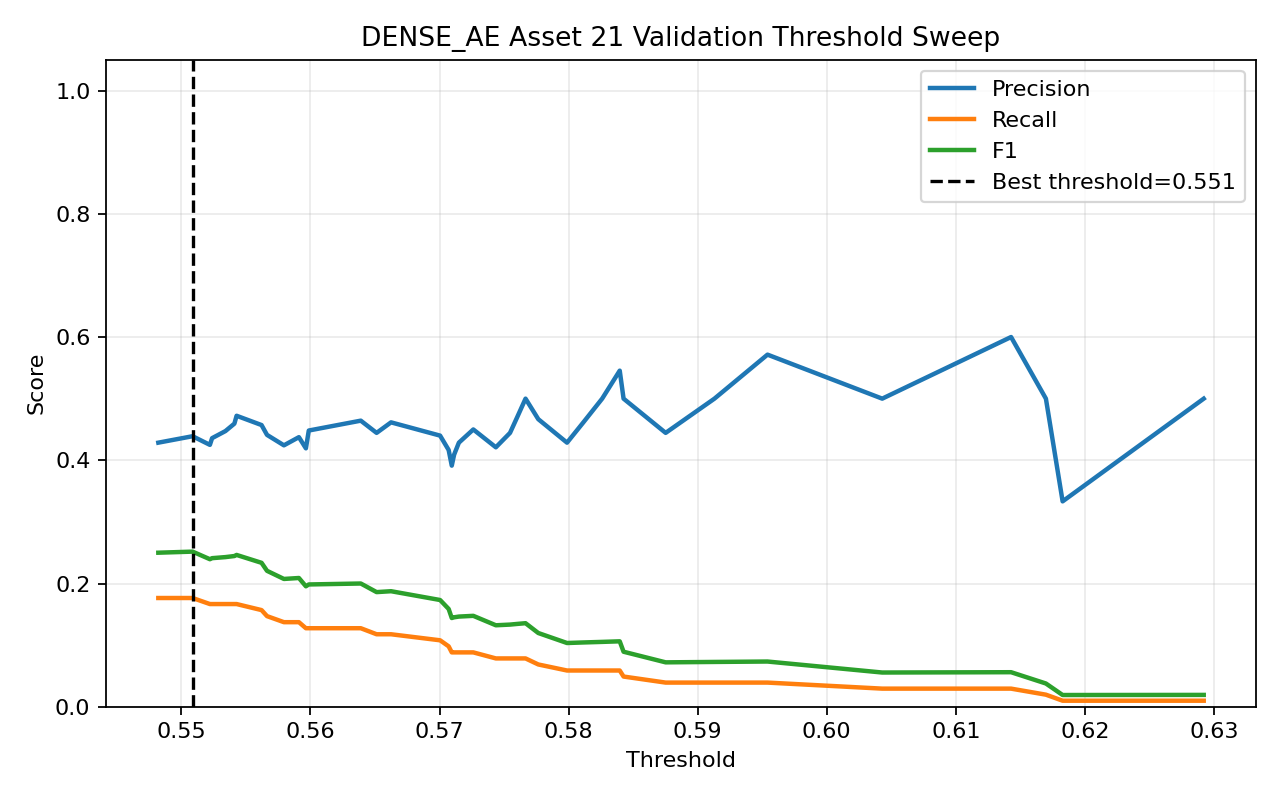

The table this chart was drawn from, first rows:
threshold, precision, recall, f1, accuracy
0.5482, 0.4286, 0.1765, 0.25, 0.4808
0.5509, 0.439, 0.1765, 0.2517, 0.4856
0.5522, 0.425, 0.1667, 0.2394, 0.4808
0.5524, 0.4359, 0.1667, 0.2411, 0.4856
0.5534, 0.4474, 0.1667, 0.2429, 0.4904
0.5541, 0.4595, 0.1667, 0.2446, 0.4952
0.5543, 0.4722, 0.1667, 0.2464, 0.5
0.5562, 0.4571, 0.1569, 0.2336, 0.4952
0.5566, 0.4412, 0.1471, 0.2206, 0.4904
0.5579, 0.4242, 0.1373, 0.2074, 0.4856
0.5591, 0.4375, 0.1373, 0.209, 0.4904
0.5596, 0.4194, 0.1275, 0.1955, 0.4856
0.5599, 0.4483, 0.1275, 0.1985, 0.4952
0.5639, 0.4643, 0.1275, 0.2, 0.5
0.5651, 0.4444, 0.1176, 0.186, 0.4952
0.5662, 0.4615, 0.1176, 0.1875, 0.5
0.57, 0.44, 0.1078, 0.1732, 0.4952
0.5707, 0.4167, 0.09804, 0.1587, 0.4904
0.5709, 0.3913, 0.08824, 0.144, 0.4856
0.5711, 0.4091, 0.08824, 0.1452, 0.4904
0.5715, 0.4286, 0.08824, 0.1463, 0.4952
0.5726, 0.45, 0.08824, 0.1475, 0.5
0.5744, 0.4211, 0.07843, 0.1322, 0.4952
0.5755, 0.4444, 0.07843, 0.1333, 0.5
0.576, 0.4706, 0.07843, 0.1345, 0.5048
0.5767, 0.5, 0.07843, 0.1356, 0.5096
0.5777, 0.4667, 0.06863, 0.1197, 0.5048
0.5799, 0.4286, 0.05882, 0.1034, 0.5
0.5811, 0.4615, 0.05882, 0.1043, 0.5048
0.5826, 0.5, 0.05882, 0.1053, 0.5096
0.584, 0.5455, 0.05882, 0.1062, 0.5144
0.5843, 0.5, 0.04902, 0.08929, 0.5096
0.5875, 0.4444, 0.03922, 0.07207, 0.5048
0.5913, 0.5, 0.03922, 0.07273, 0.5096
0.5954, 0.5714, 0.03922, 0.07339, 0.5144
0.6043, 0.5, 0.02941, 0.05556, 0.5096
0.6143, 0.6, 0.02941, 0.05607, 0.5144
0.617, 0.5, 0.01961, 0.03774, 0.5096
0.6183, 0.3333, 0.009804, 0.01905, 0.5048
0.6292, 0.5, 0.009804, 0.01923, 0.5096
